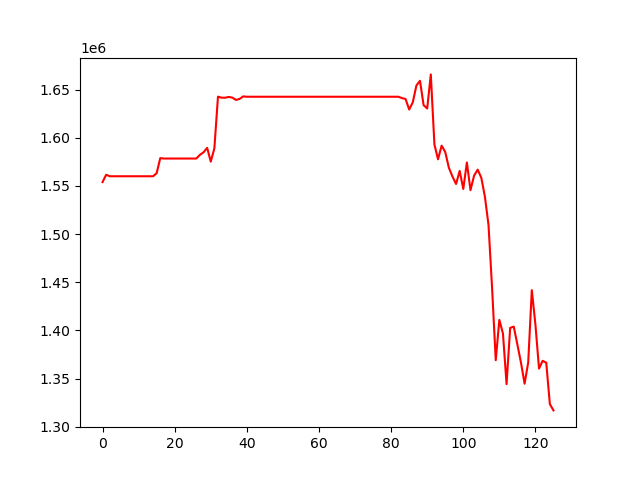

The table this chart was drawn from, first rows:
, 0
0, 1554016
1, 1561608
2, 1560047
3, 1560047
4, 1560047
5, 1560047
6, 1560047
7, 1560047
8, 1560047
9, 1560047
10, 1560047
11, 1560047
12, 1560047
13, 1560047
14, 1560047
15, 1563209
16, 1578877
17, 1578437
18, 1578437
19, 1578437
20, 1578437
21, 1578437
22, 1578437
23, 1578437
24, 1578437
25, 1578437
26, 1578437
27, 1582318
28, 1584919
29, 1589519
30, 1575234
31, 1589062
32, 1642718
33, 1641629
34, 1641629
35, 1642404
36, 1641676
37, 1639285
38, 1640388
39, 1642988
40, 1642611
41, 1642611
42, 1642611
43, 1642611
44, 1642611
45, 1642611
46, 1642611
47, 1642611
48, 1642611
49, 1642611
50, 1642611
51, 1642611
52, 1642611
53, 1642611
54, 1642611
55, 1642611
56, 1642611
57, 1642611
58, 1642611
59, 1642611
... 66 more rows
